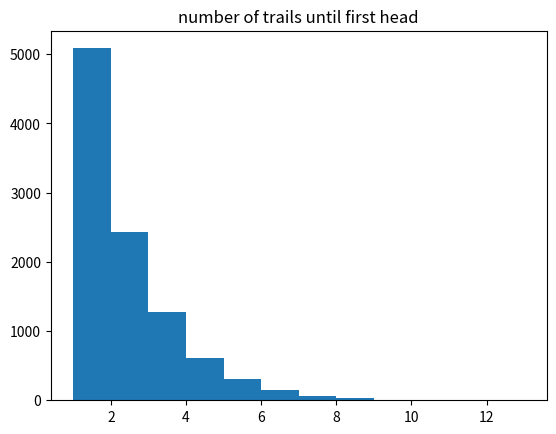

Python code for this plot:
import random
import matplotlib.pyplot as plt
import numpy

def coinflip(p=0.5):
    # EDIT
    # Create method for biased coin flip
    if (random.random() < p):
        return 1 # 1 denote Head
    else:
        return 0 # 0 denote Tail
       
    # Estimate empirical probability
    # You may want to use a `for` loop
sumH = 0
for i in range(0, 1000):
    if (coinflip(0.5) == 1):
        sumH = sumH + 1

empiricalp = sumH / 1000
print ('The empirical probability of Heads: ', empiricalp)
    
    # Geometric Random Variable:
    # You may want to use a 'while' loop to flip a coin      
    # until head occurs 
def geometric(p=0.5):
    numtrails = 0
    while (coinflip(p) == 0):
        numtrails = numtrails + 1
    numtrails = numtrails + 1 # numtrails include the last trail that is a Head
    return numtrails  

print ('The number of tials until first Head: ', geometric(0.5)) 
    # For repeating the above process for 10000 times,
    # you may want to use an outer 'for' loop for    
    
    # Compute the histogram (possibly using for loops)
    # Plot the histogram
my_list = []
for i in range(0, 10000):
    my_list.append(geometric(0.5))

# print(my_list)
plt.hist(my_list, bins='auto')
plt.title("number of trails until first head")
plt.show()